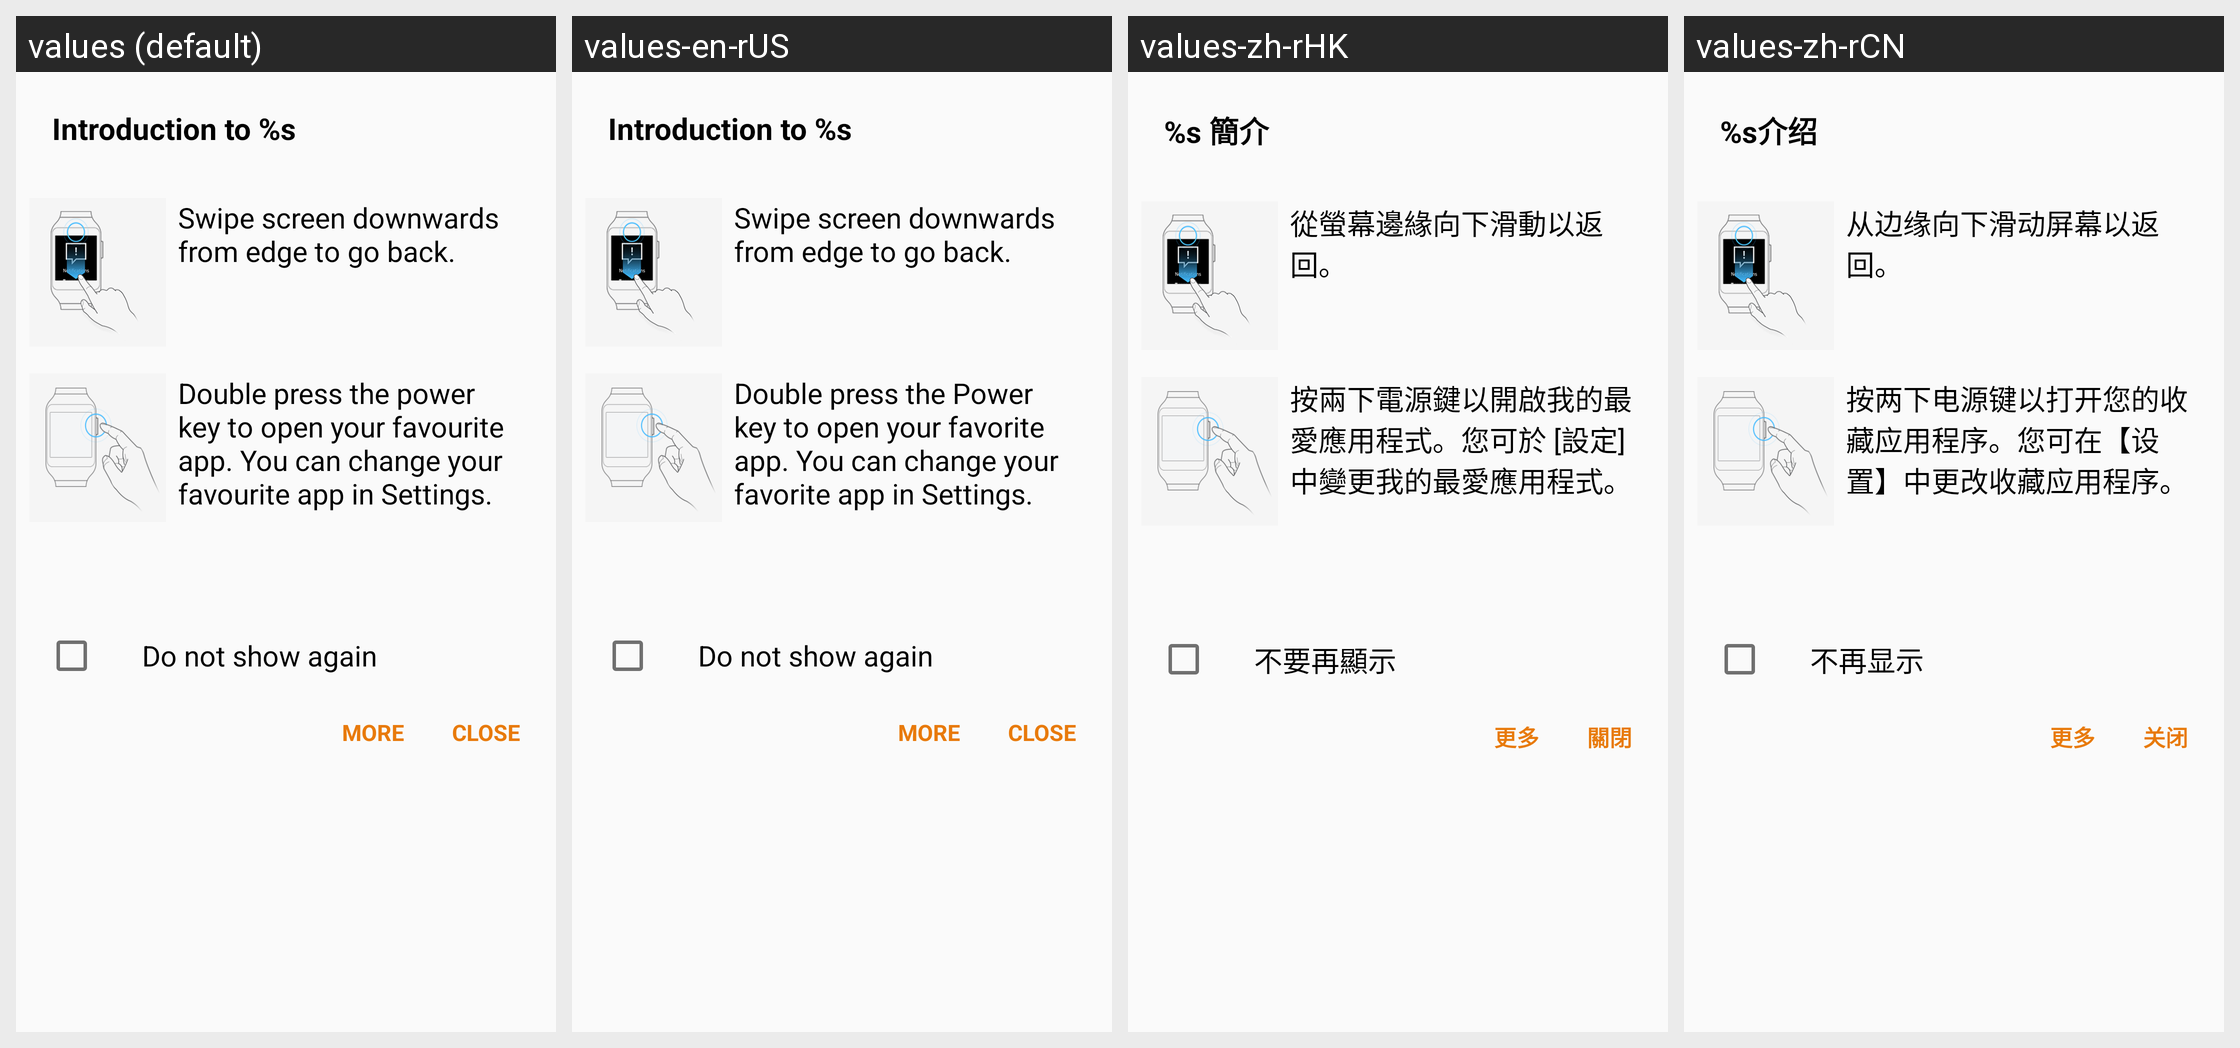

For this localized Android screen grid, give each drawn string resource with its value in every locale shown.
Android screen res/layout/dialog_quick_tutorial_australia_gear1.xml rendered under 4 locales, left to right: values (default), values-en-rUS, values-zh-rHK, values-zh-rCN. Device: Nexus 5 (rendered at 1080×1920; each locale shown at half size, 540×960, under a caption strip naming it); theme WManagerActionBarTheme.
Other locales in the repository, not shown: values-ar, values-as, values-az, values-az-rAZ, values-be, values-be-rBY, values-bg, values-bn, values-bn-rBD, values-bn-rIN, values-bo, values-bs, values-ca, values-cs, values-da, values-de, values-el, values-en, values-en-rCA, values-en-rPH, values-en-rZG, values-es-rES, values-es-rUS, values-et, values-et-rEE, values-eu, values-eu-rES, values-fa, values-fi, values-fr, values-fr-rCA, values-ga, values-gl, values-gl-rES, values-gu, values-gu-rIN, values-hi, values-hr, values-hu, values-hy, values-hy-rAM, values-in, values-is, values-is-rIS, values-it, values-iw, values-ja, values-ka, values-ka-rGE, values-kk, values-kk-rKZ, values-km, values-km-rKH, values-kn, values-kn-rIN, values-ko, values-ky, values-ky-rKG, values-lo, values-lo-rLA, values-lt, values-lv, values-mg, values-mk, values-mk-rMK, values-ml, values-ml-rIN, values-mn, values-mn-rMN, values-mr, values-mr-rIN, values-ms, values-ms-rMY, values-my, values-my-rMM, values-my-rZG, values-nb, values-ne, values-ne-rNP, values-nl, values-or, values-pa, values-pa-rIN, values-pl, values-pl-rSP, values-pt-rBR, values-pt-rPT, values-ro, values-ru, values-si, values-si-rLK, values-sk, values-sl, values-sq, values-sq-rAL, values-sr, values-sv, values-ta, values-ta-rIN, values-te, values-te-rIN, values-tg, values-th, values-tk, values-tl, values-tr, values-uk, values-ur, values-ur-rPK, values-uz, values-uz-rUZ, values-vi, values-xh, values-zh-rTW, values-zu.
Strings drawn on this screen, with the default value and each locale's value (text and hints the layout hard-codes, and strings that could not be matched under every locale, appear in the picture but are not listed):

quick_tutorial_noti_title
  values: Introduction to %s
  values-en-rUS: Introduction to %s
  values-zh-rHK: %s 簡介
  values-zh-rCN: %s介绍

quick_tutorial_to_go_back
  values: Swipe screen downwards from edge to go back.
  values-en-rUS: Swipe screen downwards from edge to go back.
  values-zh-rHK: 從螢幕邊緣向下滑動以返回。
  values-zh-rCN: 从边缘向下滑动屏幕以返回。

quick_tutorial_swipe_downwards_gear1
  values: Double press the power key to open your favourite app. You can change your favourite app in Settings.
  values-en-rUS: Double press the Power key to open your favorite app. You can change your favorite app in Settings.
  values-zh-rHK: 按兩下電源鍵以開啟我的最愛應用程式。您可於 [設定] 中變更我的最愛應用程式。
  values-zh-rCN: 按两下电源键以打开您的收藏应用程序。您可在【设置】中更改收藏应用程序。

smartrelay_not_show
  values: Do not show again
  values-en-rUS: Do not show again
  values-zh-rHK: 不要再顯示
  values-zh-rCN: 不再显示

more
  values: More
  values-en-rUS: More
  values-zh-rHK: 更多
  values-zh-rCN: 更多

close
  values: Close
  values-en-rUS: Close
  values-zh-rHK: 關閉
  values-zh-rCN: 关闭
